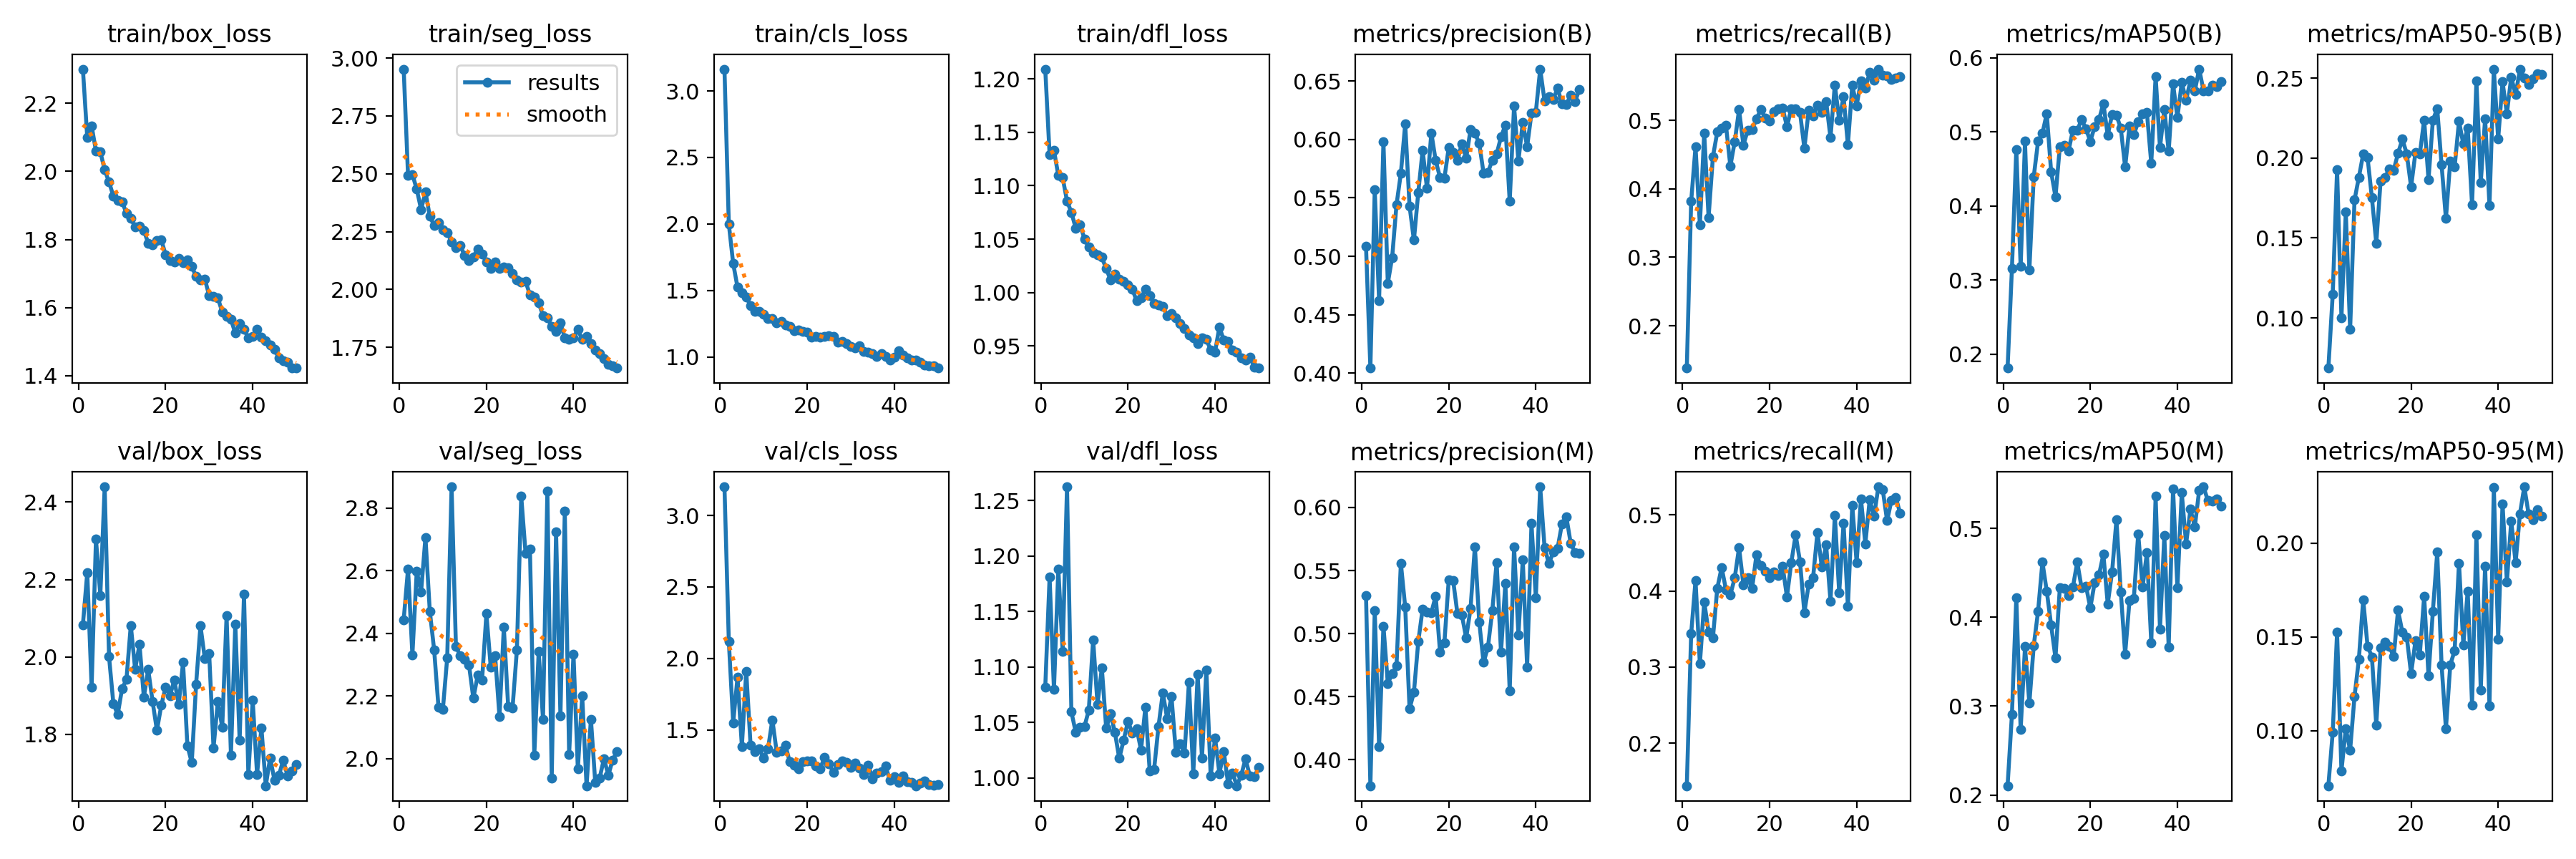

The data file committed next to this chart (first rows):
epoch, time, train/box_loss, train/seg_loss, train/cls_loss, train/dfl_loss, metrics/precision(B), metrics/recall(B), metrics/mAP50(B), metrics/mAP50-95(B), metrics/precision(M), metrics/recall(M), metrics/mAP50(M), metrics/mAP50-95(M), val/box_loss, val/seg_loss, val/cls_loss, val/dfl_loss, lr/pg0, lr/pg1, lr/pg2
1, 80.07, 2.3, 2.952, 3.165, 1.209, 0.5083, 0.1382, 0.181, 0.06866, 0.53, 0.1441, 0.2103, 0.07067, 2.083, 2.444, 3.201, 1.081, 0.0006608, 0.0006608, 0.0006608
2, 142, 2.1, 2.494, 2, 1.129, 0.4043, 0.3817, 0.3158, 0.1147, 0.3794, 0.3438, 0.2908, 0.09913, 2.218, 2.606, 2.12, 1.181, 0.001301, 0.001301, 0.001301
3, 204.6, 2.134, 2.497, 1.704, 1.133, 0.557, 0.4614, 0.4763, 0.1929, 0.518, 0.4136, 0.422, 0.1526, 1.922, 2.331, 1.549, 1.079, 0.001915, 0.001915, 0.001915
4, 265.3, 2.06, 2.433, 1.523, 1.11, 0.462, 0.3476, 0.3181, 0.1002, 0.4102, 0.3043, 0.2736, 0.07855, 2.304, 2.598, 1.868, 1.188, 0.001881, 0.001881, 0.001881
5, 326.4, 2.058, 2.346, 1.484, 1.108, 0.598, 0.4813, 0.4874, 0.1662, 0.506, 0.3855, 0.3668, 0.1013, 2.159, 2.533, 1.384, 1.114, 0.001842, 0.001842, 0.001842
6, 388.2, 2.004, 2.421, 1.449, 1.086, 0.4768, 0.3585, 0.3132, 0.0927, 0.4606, 0.3464, 0.3032, 0.08966, 2.439, 2.706, 1.909, 1.262, 0.001802, 0.001802, 0.001802
7, 449.1, 1.969, 2.316, 1.387, 1.075, 0.499, 0.4472, 0.4392, 0.1737, 0.4681, 0.3385, 0.3678, 0.1181, 2.001, 2.471, 1.393, 1.059, 0.001762, 0.001762, 0.001762
8, 509.8, 1.928, 2.277, 1.344, 1.06, 0.5441, 0.4831, 0.4872, 0.1879, 0.4743, 0.4035, 0.4067, 0.138, 1.88, 2.347, 1.348, 1.041, 0.001723, 0.001723, 0.001723
9, 570.5, 1.914, 2.29, 1.341, 1.064, 0.571, 0.4884, 0.4982, 0.2025, 0.5558, 0.4309, 0.4621, 0.1698, 1.851, 2.163, 1.367, 1.046, 0.001683, 0.001683, 0.001683
10, 633, 1.911, 2.258, 1.322, 1.05, 0.6132, 0.4926, 0.5246, 0.2003, 0.521, 0.4014, 0.4294, 0.1451, 1.919, 2.157, 1.303, 1.046, 0.001644, 0.001644, 0.001644
11, 693.3, 1.877, 2.247, 1.287, 1.042, 0.5429, 0.4334, 0.4462, 0.1752, 0.4405, 0.3948, 0.391, 0.1394, 1.941, 2.322, 1.366, 1.061, 0.001604, 0.001604, 0.001604
12, 754.1, 1.862, 2.206, 1.29, 1.037, 0.5138, 0.4687, 0.4123, 0.1468, 0.4535, 0.417, 0.3542, 0.1029, 2.082, 2.868, 1.57, 1.125, 0.001564, 0.001564, 0.001564
13, 815, 1.837, 2.18, 1.256, 1.035, 0.5546, 0.5158, 0.48, 0.1858, 0.4937, 0.4569, 0.4333, 0.144, 1.968, 2.359, 1.344, 1.066, 0.001525, 0.001525, 0.001525
14, 876.6, 1.839, 2.19, 1.265, 1.033, 0.5908, 0.4641, 0.4823, 0.1877, 0.5196, 0.4082, 0.4327, 0.1473, 2.032, 2.328, 1.351, 1.099, 0.001485, 0.001485, 0.001485
15, 937, 1.826, 2.147, 1.238, 1.022, 0.5582, 0.4859, 0.4745, 0.1934, 0.5172, 0.417, 0.4244, 0.1451, 1.896, 2.318, 1.392, 1.045, 0.001446, 0.001446, 0.001446
16, 996.7, 1.79, 2.125, 1.228, 1.012, 0.6056, 0.4868, 0.5023, 0.1925, 0.5167, 0.4035, 0.4338, 0.1394, 1.968, 2.299, 1.276, 1.058, 0.001406, 0.001406, 0.001406
17, 1058, 1.784, 2.14, 1.198, 1.017, 0.5819, 0.5019, 0.5023, 0.203, 0.5298, 0.4476, 0.4622, 0.1642, 1.885, 2.193, 1.251, 1.041, 0.001366, 0.001366, 0.001366
18, 1120, 1.797, 2.175, 1.201, 1.012, 0.5674, 0.5162, 0.5166, 0.2118, 0.4854, 0.433, 0.4329, 0.1525, 1.81, 2.266, 1.226, 1.018, 0.001327, 0.001327, 0.001327
19, 1181, 1.799, 2.153, 1.193, 1.01, 0.5669, 0.5036, 0.5043, 0.2027, 0.4929, 0.4258, 0.4353, 0.15, 1.875, 2.251, 1.276, 1.034, 0.001287, 0.001287, 0.001287
20, 1242, 1.756, 2.119, 1.188, 1.007, 0.593, 0.4994, 0.4872, 0.182, 0.5427, 0.4178, 0.4105, 0.1304, 1.923, 2.462, 1.281, 1.051, 0.001248, 0.001248, 0.001248
21, 1304, 1.737, 2.091, 1.151, 1.003, 0.5888, 0.5134, 0.5071, 0.2035, 0.5423, 0.425, 0.4392, 0.1479, 1.9, 2.291, 1.281, 1.041, 0.001208, 0.001208, 0.001208
22, 1365, 1.734, 2.118, 1.152, 0.9921, 0.5822, 0.517, 0.5166, 0.2024, 0.5157, 0.4203, 0.4477, 0.1405, 1.94, 2.328, 1.247, 1.044, 0.001168, 0.001168, 0.001168
23, 1425, 1.745, 2.091, 1.147, 0.995, 0.5965, 0.5183, 0.5384, 0.2238, 0.515, 0.4325, 0.4708, 0.1716, 1.877, 2.135, 1.228, 1.025, 0.001129, 0.001129, 0.001129
24, 1485, 1.732, 2.097, 1.151, 1.003, 0.584, 0.491, 0.4953, 0.1866, 0.4965, 0.3922, 0.415, 0.1293, 1.986, 2.419, 1.31, 1.064, 0.001089, 0.001089, 0.001089
25, 1545, 1.741, 2.095, 1.161, 0.9971, 0.6082, 0.5174, 0.5236, 0.2236, 0.5198, 0.4376, 0.4509, 0.1637, 1.771, 2.166, 1.264, 1.006, 0.00105, 0.00105, 0.00105
26, 1605, 1.722, 2.07, 1.152, 0.9896, 0.6055, 0.5166, 0.5224, 0.231, 0.569, 0.4737, 0.5095, 0.1951, 1.727, 2.162, 1.202, 1.008, 0.00101, 0.00101, 0.00101
27, 1665, 1.691, 2.043, 1.111, 0.9881, 0.5966, 0.5116, 0.505, 0.1958, 0.5091, 0.4384, 0.4286, 0.1351, 1.93, 2.347, 1.256, 1.046, 0.0009704, 0.0009704, 0.0009704
28, 1725, 1.681, 2.033, 1.115, 0.9868, 0.5711, 0.4595, 0.4525, 0.1622, 0.4772, 0.3716, 0.3586, 0.1011, 2.081, 2.837, 1.281, 1.077, 0.0009308, 0.0009308, 0.0009308
29, 1786, 1.684, 2.034, 1.098, 0.9785, 0.5717, 0.5145, 0.5079, 0.1983, 0.4893, 0.4086, 0.4189, 0.1352, 1.996, 2.655, 1.271, 1.054, 0.0008912, 0.0008912, 0.0008912
30, 1846, 1.635, 1.977, 1.079, 0.9802, 0.5823, 0.5061, 0.4967, 0.1944, 0.5183, 0.4174, 0.4215, 0.1427, 2.009, 2.669, 1.236, 1.073, 0.0008516, 0.0008516, 0.0008516
31, 1906, 1.633, 1.967, 1.065, 0.9763, 0.5874, 0.5225, 0.5134, 0.223, 0.5565, 0.4767, 0.4939, 0.1893, 1.765, 2.011, 1.269, 1.023, 0.000812, 0.000812, 0.000812
32, 1965, 1.629, 1.942, 1.081, 0.9709, 0.6022, 0.5115, 0.5244, 0.2087, 0.4851, 0.4317, 0.434, 0.1459, 1.886, 2.342, 1.232, 1.031, 0.0007724, 0.0007724, 0.0007724
33, 2025, 1.587, 1.888, 1.04, 0.9664, 0.6122, 0.5275, 0.5261, 0.2189, 0.54, 0.4603, 0.4724, 0.1744, 1.818, 2.126, 1.187, 1.022, 0.0007328, 0.0007328, 0.0007328
34, 2085, 1.574, 1.877, 1.034, 0.96, 0.547, 0.475, 0.4575, 0.1708, 0.4547, 0.3867, 0.3713, 0.1138, 2.107, 2.854, 1.253, 1.086, 0.0006932, 0.0006932, 0.0006932
35, 2145, 1.566, 1.84, 1.023, 0.9578, 0.6286, 0.5521, 0.575, 0.2482, 0.569, 0.4989, 0.5361, 0.2045, 1.747, 1.938, 1.159, 1.004, 0.0006536, 0.0006536, 0.0006536
36, 2205, 1.525, 1.818, 1.004, 0.9524, 0.5816, 0.5002, 0.479, 0.1847, 0.4991, 0.3977, 0.3867, 0.1215, 2.084, 2.724, 1.198, 1.093, 0.000614, 0.000614, 0.000614
37, 2265, 1.553, 1.856, 1.022, 0.9574, 0.6145, 0.5346, 0.5306, 0.2247, 0.5586, 0.4889, 0.4918, 0.1877, 1.785, 2.136, 1.208, 1.018, 0.0005744, 0.0005744, 0.0005744
38, 2324, 1.537, 1.79, 1.001, 0.9562, 0.5938, 0.4645, 0.4737, 0.1704, 0.4737, 0.3796, 0.3661, 0.1134, 2.162, 2.789, 1.245, 1.097, 0.0005348, 0.0005348, 0.0005348
39, 2385, 1.51, 1.786, 0.9787, 0.946, 0.6223, 0.5515, 0.565, 0.2556, 0.5873, 0.5124, 0.5444, 0.2296, 1.697, 2.013, 1.148, 1.002, 0.0004952, 0.0004952, 0.0004952
40, 2444, 1.515, 1.792, 0.999, 0.9443, 0.6234, 0.5216, 0.5194, 0.2118, 0.5286, 0.4376, 0.4333, 0.1488, 1.888, 2.334, 1.173, 1.036, 0.0004556, 0.0004556, 0.0004556
41, 2502, 1.537, 1.827, 1.048, 0.9678, 0.6602, 0.5578, 0.5666, 0.2478, 0.6164, 0.5208, 0.54, 0.221, 1.697, 1.967, 1.131, 1.004, 0.000416, 0.000416, 0.000416
42, 2556, 1.513, 1.783, 1.013, 0.9552, 0.6331, 0.5477, 0.5429, 0.2279, 0.5685, 0.4618, 0.4826, 0.1793, 1.817, 2.2, 1.177, 1.024, 0.0003764, 0.0003764, 0.0003764
43, 2609, 1.503, 1.798, 0.9915, 0.9541, 0.6364, 0.57, 0.5696, 0.2507, 0.5554, 0.5199, 0.5215, 0.2118, 1.667, 1.913, 1.136, 0.9948, 0.0003368, 0.0003368, 0.0003368
44, 2663, 1.489, 1.765, 0.976, 0.9464, 0.6343, 0.5586, 0.5554, 0.2396, 0.5647, 0.4981, 0.5018, 0.1895, 1.739, 2.126, 1.132, 1.005, 0.0002972, 0.0002972, 0.0002972
45, 2717, 1.477, 1.738, 0.9763, 0.9441, 0.6439, 0.575, 0.5848, 0.2555, 0.5677, 0.5368, 0.5427, 0.2157, 1.682, 1.924, 1.109, 0.9929, 0.0002576, 0.0002576, 0.0002576
46, 2771, 1.453, 1.722, 0.9586, 0.9385, 0.6304, 0.5663, 0.5558, 0.2501, 0.587, 0.533, 0.5468, 0.23, 1.694, 1.937, 1.126, 1.002, 0.000218, 0.000218, 0.000218
47, 2824, 1.445, 1.701, 0.9405, 0.9369, 0.6296, 0.5654, 0.5558, 0.2459, 0.5927, 0.4922, 0.5313, 0.2153, 1.733, 2, 1.144, 1.017, 0.0001784, 0.0001784, 0.0001784
48, 2877, 1.439, 1.677, 0.9334, 0.9394, 0.6381, 0.5595, 0.5632, 0.2497, 0.5718, 0.5187, 0.5304, 0.2126, 1.693, 1.947, 1.118, 1.002, 0.0001388, 0.0001388, 0.0001388
49, 2930, 1.423, 1.671, 0.9312, 0.9303, 0.6323, 0.562, 0.5608, 0.2527, 0.5644, 0.5229, 0.5328, 0.2178, 1.706, 1.996, 1.113, 1.001, 9.92e-05, 9.92e-05, 9.92e-05
50, 2984, 1.423, 1.66, 0.9158, 0.9292, 0.6428, 0.5642, 0.5676, 0.2525, 0.5637, 0.5019, 0.5249, 0.2144, 1.722, 2.022, 1.116, 1.009, 5.96e-05, 5.96e-05, 5.96e-05
